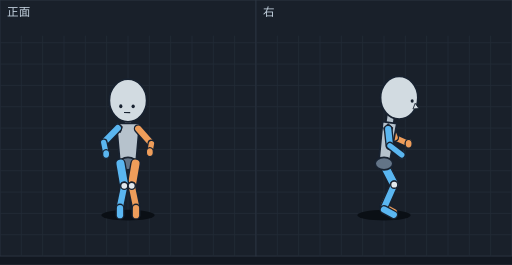
t = 0.00 s
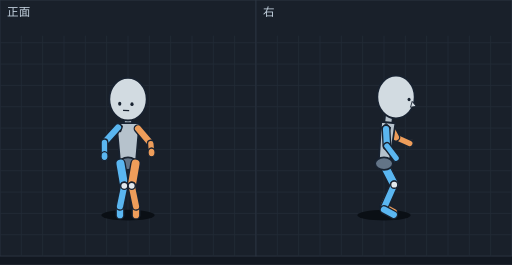
t = 0.10 s
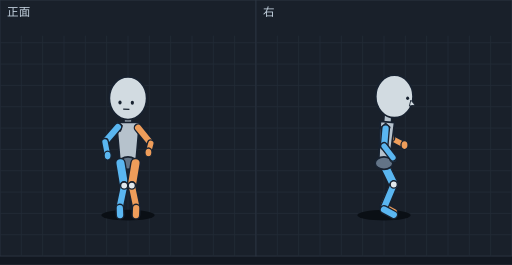
t = 0.22 s
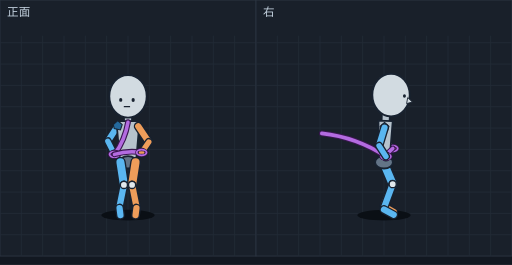
t = 0.32 s
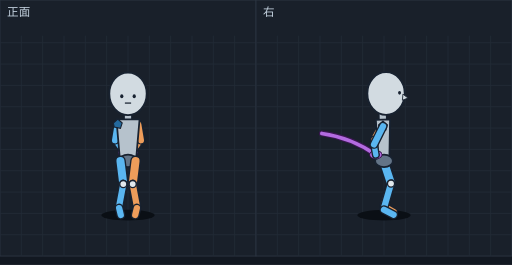
t = 0.44 s
t = 0.53 s: frame unchanged from t = 0.44 s, image omitted

The animated SVG that drew these frames (rendered in a browser with its animation timeline set to each time). Animation: 14 SMIL elements (animate=14); one cycle of 0.65 s, repeats indefinitely.

<svg xmlns="http://www.w3.org/2000/svg" viewBox="0 0 576 298" width="576" height="298" font-family="sans-serif"><rect width="576" height="298" fill="#121821"/><g transform="translate(0,0)"><rect width="288" height="288" fill="#19202a" stroke="#2c3542"/><line x1="24" y1="40" x2="24" y2="288" stroke="#222b37"/><line x1="48" y1="40" x2="48" y2="288" stroke="#222b37"/><line x1="72" y1="40" x2="72" y2="288" stroke="#222b37"/><line x1="96" y1="40" x2="96" y2="288" stroke="#222b37"/><line x1="120" y1="40" x2="120" y2="288" stroke="#222b37"/><line x1="144" y1="40" x2="144" y2="288" stroke="#222b37"/><line x1="168" y1="40" x2="168" y2="288" stroke="#222b37"/><line x1="192" y1="40" x2="192" y2="288" stroke="#222b37"/><line x1="216" y1="40" x2="216" y2="288" stroke="#222b37"/><line x1="240" y1="40" x2="240" y2="288" stroke="#222b37"/><line x1="264" y1="40" x2="264" y2="288" stroke="#222b37"/><line x1="0" y1="48" x2="288" y2="48" stroke="#222b37"/><line x1="0" y1="72" x2="288" y2="72" stroke="#222b37"/><line x1="0" y1="96" x2="288" y2="96" stroke="#222b37"/><line x1="0" y1="120" x2="288" y2="120" stroke="#222b37"/><line x1="0" y1="144" x2="288" y2="144" stroke="#222b37"/><line x1="0" y1="168" x2="288" y2="168" stroke="#222b37"/><line x1="0" y1="192" x2="288" y2="192" stroke="#222b37"/><line x1="0" y1="216" x2="288" y2="216" stroke="#222b37"/><line x1="0" y1="240" x2="288" y2="240" stroke="#222b37"/><line x1="0" y1="264" x2="288" y2="264" stroke="#222b37"/><text x="8" y="18" font-size="13" fill="#c4d2df">正面</text><g display="inline"><ellipse cx="144.0" cy="242" rx="30" ry="6" fill="#0a0f15"/><line x1="144.0" y1="130.4" x2="144.0" y2="148.8" stroke="#182230" stroke-width="10" stroke-linecap="round"/><line x1="144.0" y1="130.4" x2="144.0" y2="148.8" stroke="#b6c2cc" stroke-width="7" stroke-linecap="round"/><polygon points="157.0,138.8 131.0,138.8 135.0,184.0 153.0,184.0" fill="#b6c2cc" stroke="#182230" stroke-width="2" stroke-linejoin="round"/><ellipse cx="144.0" cy="184.0" rx="10" ry="7" fill="#637487" stroke="#182230" stroke-width="2"/><polygon points="132.5,138.1 137.5,142.6 135.5,148.6 128.5,147.1 127.5,142.6" fill="#246a9e" stroke="#182230" stroke-width="1.2"/><line x1="132.5" y1="144.1" x2="116.7" y2="160.2" stroke="#182230" stroke-width="10" stroke-linecap="round"/><line x1="132.5" y1="144.1" x2="116.7" y2="160.2" stroke="#5ab6f0" stroke-width="7" stroke-linecap="round"/><line x1="152.5" y1="184.0" x2="148.2" y2="209.0" stroke="#182230" stroke-width="12" stroke-linecap="round"/><line x1="152.5" y1="184.0" x2="148.2" y2="209.0" stroke="#ee9d5a" stroke-width="9" stroke-linecap="round"/><line x1="135.5" y1="184.0" x2="139.8" y2="209.0" stroke="#182230" stroke-width="12" stroke-linecap="round"/><line x1="135.5" y1="184.0" x2="139.8" y2="209.0" stroke="#5ab6f0" stroke-width="9" stroke-linecap="round"/><line x1="148.2" y1="209.0" x2="153.0" y2="232.0" stroke="#182230" stroke-width="10" stroke-linecap="round"/><line x1="148.2" y1="209.0" x2="153.0" y2="232.0" stroke="#ee9d5a" stroke-width="7" stroke-linecap="round"/><line x1="139.8" y1="209.0" x2="135.0" y2="232.0" stroke="#182230" stroke-width="10" stroke-linecap="round"/><line x1="139.8" y1="209.0" x2="135.0" y2="232.0" stroke="#5ab6f0" stroke-width="7" stroke-linecap="round"/><line x1="153.0" y1="234.0" x2="153.0" y2="242.0" stroke="#182230" stroke-width="10" stroke-linecap="round"/><line x1="153.0" y1="234.0" x2="153.0" y2="242.0" stroke="#ee9d5a" stroke-width="7" stroke-linecap="round"/><line x1="135.0" y1="234.0" x2="135.0" y2="242.0" stroke="#182230" stroke-width="10" stroke-linecap="round"/><line x1="135.0" y1="234.0" x2="135.0" y2="242.0" stroke="#5ab6f0" stroke-width="7" stroke-linecap="round"/><line x1="155.5" y1="144.7" x2="170.4" y2="161.5" stroke="#182230" stroke-width="10" stroke-linecap="round"/><line x1="155.5" y1="144.7" x2="170.4" y2="161.5" stroke="#ee9d5a" stroke-width="7" stroke-linecap="round"/><ellipse cx="139.8" cy="209.0" rx="4" ry="4" fill="#e1e8ec" stroke="#182230" stroke-width="1.5"/><ellipse cx="148.2" cy="209.0" rx="4" ry="4" fill="#e1e8ec" stroke="#182230" stroke-width="1.5"/><line x1="116.7" y1="160.2" x2="119.4" y2="173.2" stroke="#182230" stroke-width="9" stroke-linecap="round"/><line x1="116.7" y1="160.2" x2="119.4" y2="173.2" stroke="#5ab6f0" stroke-width="6" stroke-linecap="round"/><ellipse cx="144.0" cy="113.0" rx="21" ry="24" fill="#d2dbe1" stroke="#182230" stroke-width="2"/><ellipse cx="135.9" cy="119.4" rx="1.8" ry="2.2" fill="#182230"/><ellipse cx="149.8" cy="119.6" rx="1.8" ry="2.2" fill="#182230"/><line x1="139.5" y1="126.5" x2="146.5" y2="126.6" stroke="#182230" stroke-width="1.4"/><line x1="170.4" y1="161.5" x2="168.6" y2="171.1" stroke="#182230" stroke-width="9" stroke-linecap="round"/><line x1="170.4" y1="161.5" x2="168.6" y2="171.1" stroke="#ee9d5a" stroke-width="6" stroke-linecap="round"/><ellipse cx="119.4" cy="173.2" rx="4" ry="5" fill="#5ab6f0" stroke="#182230" stroke-width="1.5"/><ellipse cx="168.6" cy="171.1" rx="4" ry="5" fill="#ee9d5a" stroke="#182230" stroke-width="1.5"/><animate attributeName="display" values="inline;none;none;none;none;none;none" keyTimes="0.0000;0.1538;0.3077;0.4154;0.5231;0.6308;0.8154" calcMode="discrete" dur="650ms" repeatCount="indefinite"/></g><g display="none"><ellipse cx="144.0" cy="242" rx="30" ry="6" fill="#0a0f15"/><line x1="144.0" y1="129.8" x2="144.0" y2="148.4" stroke="#182230" stroke-width="10" stroke-linecap="round"/><line x1="144.0" y1="129.8" x2="144.0" y2="148.4" stroke="#b6c2cc" stroke-width="7" stroke-linecap="round"/><polygon points="156.8,138.4 131.2,138.4 135.2,184.0 152.8,184.0" fill="#b6c2cc" stroke="#182230" stroke-width="2" stroke-linejoin="round"/><ellipse cx="144.0" cy="184.0" rx="10" ry="7" fill="#637487" stroke="#182230" stroke-width="2"/><polygon points="132.7,137.4 137.7,141.9 135.7,147.9 128.7,146.4 127.7,141.9" fill="#246a9e" stroke="#182230" stroke-width="1.2"/><line x1="132.7" y1="143.4" x2="117.5" y2="160.1" stroke="#182230" stroke-width="10" stroke-linecap="round"/><line x1="132.7" y1="143.4" x2="117.5" y2="160.1" stroke="#5ab6f0" stroke-width="7" stroke-linecap="round"/><line x1="135.0" y1="234.0" x2="135.0" y2="242.0" stroke="#182230" stroke-width="10" stroke-linecap="round"/><line x1="135.0" y1="234.0" x2="135.0" y2="242.0" stroke="#5ab6f0" stroke-width="7" stroke-linecap="round"/><line x1="153.0" y1="234.0" x2="153.0" y2="242.0" stroke="#182230" stroke-width="10" stroke-linecap="round"/><line x1="153.0" y1="234.0" x2="153.0" y2="242.0" stroke="#ee9d5a" stroke-width="7" stroke-linecap="round"/><line x1="135.5" y1="184.0" x2="139.8" y2="209.0" stroke="#182230" stroke-width="12" stroke-linecap="round"/><line x1="135.5" y1="184.0" x2="139.8" y2="209.0" stroke="#5ab6f0" stroke-width="9" stroke-linecap="round"/><line x1="139.8" y1="209.0" x2="135.0" y2="232.0" stroke="#182230" stroke-width="10" stroke-linecap="round"/><line x1="139.8" y1="209.0" x2="135.0" y2="232.0" stroke="#5ab6f0" stroke-width="7" stroke-linecap="round"/><line x1="152.5" y1="184.0" x2="148.2" y2="209.0" stroke="#182230" stroke-width="12" stroke-linecap="round"/><line x1="152.5" y1="184.0" x2="148.2" y2="209.0" stroke="#ee9d5a" stroke-width="9" stroke-linecap="round"/><line x1="148.2" y1="209.0" x2="153.0" y2="232.0" stroke="#182230" stroke-width="10" stroke-linecap="round"/><line x1="148.2" y1="209.0" x2="153.0" y2="232.0" stroke="#ee9d5a" stroke-width="7" stroke-linecap="round"/><line x1="117.5" y1="160.1" x2="117.6" y2="175.6" stroke="#182230" stroke-width="9" stroke-linecap="round"/><line x1="117.5" y1="160.1" x2="117.6" y2="175.6" stroke="#5ab6f0" stroke-width="6" stroke-linecap="round"/><line x1="155.3" y1="144.6" x2="169.7" y2="161.5" stroke="#182230" stroke-width="10" stroke-linecap="round"/><line x1="155.3" y1="144.6" x2="169.7" y2="161.5" stroke="#ee9d5a" stroke-width="7" stroke-linecap="round"/><ellipse cx="139.8" cy="209.0" rx="4" ry="4" fill="#e1e8ec" stroke="#182230" stroke-width="1.5"/><ellipse cx="148.2" cy="209.0" rx="4" ry="4" fill="#e1e8ec" stroke="#182230" stroke-width="1.5"/><ellipse cx="117.6" cy="175.6" rx="4" ry="5" fill="#5ab6f0" stroke="#182230" stroke-width="1.5"/><ellipse cx="144.0" cy="111.5" rx="21" ry="24" fill="#d2dbe1" stroke="#182230" stroke-width="2"/><ellipse cx="134.7" cy="116.6" rx="1.8" ry="2.2" fill="#182230"/><ellipse cx="148.5" cy="117.1" rx="1.8" ry="2.2" fill="#182230"/><line x1="138.4" y1="124.0" x2="145.3" y2="124.3" stroke="#182230" stroke-width="1.4"/><line x1="169.7" y1="161.5" x2="170.5" y2="171.4" stroke="#182230" stroke-width="9" stroke-linecap="round"/><line x1="169.7" y1="161.5" x2="170.5" y2="171.4" stroke="#ee9d5a" stroke-width="6" stroke-linecap="round"/><ellipse cx="170.5" cy="171.4" rx="4" ry="5" fill="#ee9d5a" stroke="#182230" stroke-width="1.5"/><animate attributeName="display" values="none;inline;none;none;none;none;none" keyTimes="0.0000;0.1538;0.3077;0.4154;0.5231;0.6308;0.8154" calcMode="discrete" dur="650ms" repeatCount="indefinite"/></g><g display="none"><ellipse cx="144.0" cy="242" rx="30" ry="6" fill="#0a0f15"/><line x1="144.0" y1="129.1" x2="144.0" y2="147.7" stroke="#182230" stroke-width="10" stroke-linecap="round"/><line x1="144.0" y1="129.1" x2="144.0" y2="147.7" stroke="#b6c2cc" stroke-width="7" stroke-linecap="round"/><polygon points="156.9,137.7 131.1,137.7 135.1,183.5 152.9,183.5" fill="#b6c2cc" stroke="#182230" stroke-width="2" stroke-linejoin="round"/><ellipse cx="144.0" cy="183.5" rx="10" ry="7" fill="#637487" stroke="#182230" stroke-width="2"/><polygon points="132.6,136.9 137.6,141.4 135.6,147.4 128.6,145.9 127.6,141.4" fill="#246a9e" stroke="#182230" stroke-width="1.2"/><line x1="132.6" y1="142.9" x2="118.1" y2="159.5" stroke="#182230" stroke-width="10" stroke-linecap="round"/><line x1="132.6" y1="142.9" x2="118.1" y2="159.5" stroke="#5ab6f0" stroke-width="7" stroke-linecap="round"/><line x1="118.1" y1="159.5" x2="121.1" y2="175.0" stroke="#182230" stroke-width="9" stroke-linecap="round"/><line x1="118.1" y1="159.5" x2="121.1" y2="175.0" stroke="#5ab6f0" stroke-width="6" stroke-linecap="round"/><line x1="135.5" y1="183.5" x2="139.7" y2="208.7" stroke="#182230" stroke-width="12" stroke-linecap="round"/><line x1="135.5" y1="183.5" x2="139.7" y2="208.7" stroke="#5ab6f0" stroke-width="9" stroke-linecap="round"/><line x1="139.7" y1="208.7" x2="134.8" y2="232.0" stroke="#182230" stroke-width="10" stroke-linecap="round"/><line x1="139.7" y1="208.7" x2="134.8" y2="232.0" stroke="#5ab6f0" stroke-width="7" stroke-linecap="round"/><line x1="152.5" y1="183.5" x2="148.3" y2="208.7" stroke="#182230" stroke-width="12" stroke-linecap="round"/><line x1="152.5" y1="183.5" x2="148.3" y2="208.7" stroke="#ee9d5a" stroke-width="9" stroke-linecap="round"/><line x1="148.3" y1="208.7" x2="153.2" y2="232.0" stroke="#182230" stroke-width="10" stroke-linecap="round"/><line x1="148.3" y1="208.7" x2="153.2" y2="232.0" stroke="#ee9d5a" stroke-width="7" stroke-linecap="round"/><line x1="134.8" y1="234.0" x2="135.1" y2="242.0" stroke="#182230" stroke-width="10" stroke-linecap="round"/><line x1="134.8" y1="234.0" x2="135.1" y2="242.0" stroke="#5ab6f0" stroke-width="7" stroke-linecap="round"/><line x1="153.2" y1="234.0" x2="152.9" y2="242.0" stroke="#182230" stroke-width="10" stroke-linecap="round"/><line x1="153.2" y1="234.0" x2="152.9" y2="242.0" stroke="#ee9d5a" stroke-width="7" stroke-linecap="round"/><line x1="155.4" y1="143.7" x2="169.7" y2="161.2" stroke="#182230" stroke-width="10" stroke-linecap="round"/><line x1="155.4" y1="143.7" x2="169.7" y2="161.2" stroke="#ee9d5a" stroke-width="7" stroke-linecap="round"/><ellipse cx="121.1" cy="175.0" rx="4" ry="5" fill="#5ab6f0" stroke="#182230" stroke-width="1.5"/><ellipse cx="139.7" cy="208.7" rx="4" ry="4" fill="#e1e8ec" stroke="#182230" stroke-width="1.5"/><ellipse cx="148.3" cy="208.7" rx="4" ry="4" fill="#e1e8ec" stroke="#182230" stroke-width="1.5"/><ellipse cx="144.0" cy="110.5" rx="21" ry="24" fill="#d2dbe1" stroke="#182230" stroke-width="2"/><ellipse cx="135.0" cy="115.2" rx="1.8" ry="2.2" fill="#182230"/><ellipse cx="148.9" cy="115.6" rx="1.8" ry="2.2" fill="#182230"/><line x1="138.6" y1="122.7" x2="145.6" y2="122.9" stroke="#182230" stroke-width="1.4"/><line x1="169.7" y1="161.2" x2="167.0" y2="171.4" stroke="#182230" stroke-width="9" stroke-linecap="round"/><line x1="169.7" y1="161.2" x2="167.0" y2="171.4" stroke="#ee9d5a" stroke-width="6" stroke-linecap="round"/><ellipse cx="167.0" cy="171.4" rx="4" ry="5" fill="#ee9d5a" stroke="#182230" stroke-width="1.5"/><animate attributeName="display" values="none;none;inline;none;none;none;none" keyTimes="0.0000;0.1538;0.3077;0.4154;0.5231;0.6308;0.8154" calcMode="discrete" dur="650ms" repeatCount="indefinite"/></g><g display="none"><ellipse cx="144.0" cy="242" rx="30" ry="6" fill="#0a0f15"/><line x1="132.5" y1="141.6" x2="121.3" y2="158.8" stroke="#182230" stroke-width="10" stroke-linecap="round"/><line x1="132.5" y1="141.6" x2="121.3" y2="158.8" stroke="#5ab6f0" stroke-width="7" stroke-linecap="round"/><line x1="144.0" y1="127.4" x2="144.0" y2="146.3" stroke="#182230" stroke-width="10" stroke-linecap="round"/><line x1="144.0" y1="127.4" x2="144.0" y2="146.3" stroke="#b6c2cc" stroke-width="7" stroke-linecap="round"/><polygon points="157.0,136.3 131.0,136.3 135.0,182.5 153.0,182.5" fill="#b6c2cc" stroke="#182230" stroke-width="2" stroke-linejoin="round"/><ellipse cx="144.0" cy="182.5" rx="10" ry="7" fill="#637487" stroke="#182230" stroke-width="2"/><line x1="121.3" y1="158.8" x2="128.8" y2="173.6" stroke="#182230" stroke-width="9" stroke-linecap="round"/><line x1="121.3" y1="158.8" x2="128.8" y2="173.6" stroke="#5ab6f0" stroke-width="6" stroke-linecap="round"/><line x1="155.5" y1="142.0" x2="167.4" y2="159.7" stroke="#182230" stroke-width="10" stroke-linecap="round"/><line x1="155.5" y1="142.0" x2="167.4" y2="159.7" stroke="#ee9d5a" stroke-width="7" stroke-linecap="round"/><polygon points="132.5,135.6 137.5,140.1 135.5,146.1 128.5,144.6 127.5,140.1" fill="#246a9e" stroke="#182230" stroke-width="1.2"/><ellipse cx="128.8" cy="173.6" rx="4" ry="5" fill="#5ab6f0" stroke="#182230" stroke-width="1.5"/><path d="M144.0,137.4 Q140.7,157.3 128.8,173.6" fill="none" stroke="#3a1650" stroke-width="6.5" stroke-linecap="round"/><path d="M144.0,137.4 Q140.7,157.3 128.8,173.6" fill="none" stroke="#b36be0" stroke-width="4" stroke-linecap="round"/><ellipse cx="128.8" cy="173.6" rx="5.5" ry="3.2" fill="none" stroke="#3a1650" stroke-width="3.5"/><ellipse cx="128.8" cy="173.6" rx="5.5" ry="3.2" fill="none" stroke="#b36be0" stroke-width="2"/><ellipse cx="128.8" cy="173.6" rx="5.5" ry="3.2" fill="none" stroke="#3a1650" stroke-width="3.5"/><ellipse cx="128.8" cy="173.6" rx="5.5" ry="3.2" fill="none" stroke="#b36be0" stroke-width="2"/><line x1="167.4" y1="159.7" x2="159.3" y2="171.5" stroke="#182230" stroke-width="9" stroke-linecap="round"/><line x1="167.4" y1="159.7" x2="159.3" y2="171.5" stroke="#ee9d5a" stroke-width="6" stroke-linecap="round"/><line x1="135.5" y1="182.5" x2="139.4" y2="208.0" stroke="#182230" stroke-width="12" stroke-linecap="round"/><line x1="135.5" y1="182.5" x2="139.4" y2="208.0" stroke="#5ab6f0" stroke-width="9" stroke-linecap="round"/><line x1="139.4" y1="208.0" x2="134.5" y2="232.0" stroke="#182230" stroke-width="10" stroke-linecap="round"/><line x1="139.4" y1="208.0" x2="134.5" y2="232.0" stroke="#5ab6f0" stroke-width="7" stroke-linecap="round"/><line x1="152.5" y1="182.5" x2="148.6" y2="208.0" stroke="#182230" stroke-width="12" stroke-linecap="round"/><line x1="152.5" y1="182.5" x2="148.6" y2="208.0" stroke="#ee9d5a" stroke-width="9" stroke-linecap="round"/><line x1="148.6" y1="208.0" x2="153.5" y2="232.0" stroke="#182230" stroke-width="10" stroke-linecap="round"/><line x1="148.6" y1="208.0" x2="153.5" y2="232.0" stroke="#ee9d5a" stroke-width="7" stroke-linecap="round"/><line x1="134.5" y1="234.0" x2="135.5" y2="242.0" stroke="#182230" stroke-width="10" stroke-linecap="round"/><line x1="134.5" y1="234.0" x2="135.5" y2="242.0" stroke="#5ab6f0" stroke-width="7" stroke-linecap="round"/><line x1="153.5" y1="234.0" x2="152.5" y2="242.0" stroke="#182230" stroke-width="10" stroke-linecap="round"/><line x1="153.5" y1="234.0" x2="152.5" y2="242.0" stroke="#ee9d5a" stroke-width="7" stroke-linecap="round"/><path d="M128.8,173.6 Q143.8,168.9 159.3,171.5" fill="none" stroke="#3a1650" stroke-width="6.5" stroke-linecap="round"/><path d="M128.8,173.6 Q143.8,168.9 159.3,171.5" fill="none" stroke="#b36be0" stroke-width="4" stroke-linecap="round"/><ellipse cx="144.0" cy="108.3" rx="21" ry="24" fill="#d2dbe1" stroke="#182230" stroke-width="2"/><ellipse cx="135.8" cy="112.3" rx="1.8" ry="2.2" fill="#182230"/><ellipse cx="149.8" cy="112.5" rx="1.8" ry="2.2" fill="#182230"/><line x1="139.3" y1="119.8" x2="146.3" y2="119.9" stroke="#182230" stroke-width="1.4"/><ellipse cx="139.4" cy="208.0" rx="4" ry="4" fill="#e1e8ec" stroke="#182230" stroke-width="1.5"/><ellipse cx="148.6" cy="208.0" rx="4" ry="4" fill="#e1e8ec" stroke="#182230" stroke-width="1.5"/><ellipse cx="159.3" cy="171.5" rx="4" ry="5" fill="#ee9d5a" stroke="#182230" stroke-width="1.5"/><ellipse cx="159.3" cy="171.5" rx="5.5" ry="3.2" fill="none" stroke="#3a1650" stroke-width="3.5"/><ellipse cx="159.3" cy="171.5" rx="5.5" ry="3.2" fill="none" stroke="#b36be0" stroke-width="2"/><animate attributeName="display" values="none;none;none;inline;none;none;none" keyTimes="0.0000;0.1538;0.3077;0.4154;0.5231;0.6308;0.8154" calcMode="discrete" dur="650ms" repeatCount="indefinite"/></g><g display="none"><ellipse cx="144.0" cy="242" rx="30" ry="6" fill="#0a0f15"/><line x1="124.7" y1="156.7" x2="133.4" y2="171.8" stroke="#182230" stroke-width="9" stroke-linecap="round"/><line x1="124.7" y1="156.7" x2="133.4" y2="171.8" stroke="#5ab6f0" stroke-width="6" stroke-linecap="round"/><path d="M144.0,137.4 Q142.8,155.9 133.4,171.8" fill="none" stroke="#3a1650" stroke-width="6.5" stroke-linecap="round"/><path d="M144.0,137.4 Q142.8,155.9 133.4,171.8" fill="none" stroke="#b36be0" stroke-width="4" stroke-linecap="round"/><ellipse cx="133.4" cy="171.8" rx="4" ry="5" fill="#5ab6f0" stroke="#182230" stroke-width="1.5"/><line x1="165.2" y1="156.1" x2="156.7" y2="171.2" stroke="#182230" stroke-width="9" stroke-linecap="round"/><line x1="165.2" y1="156.1" x2="156.7" y2="171.2" stroke="#ee9d5a" stroke-width="6" stroke-linecap="round"/><ellipse cx="133.4" cy="171.8" rx="5.5" ry="3.2" fill="none" stroke="#3a1650" stroke-width="3.5"/><ellipse cx="133.4" cy="171.8" rx="5.5" ry="3.2" fill="none" stroke="#b36be0" stroke-width="2"/><ellipse cx="133.4" cy="171.8" rx="5.5" ry="3.2" fill="none" stroke="#3a1650" stroke-width="3.5"/><ellipse cx="133.4" cy="171.8" rx="5.5" ry="3.2" fill="none" stroke="#b36be0" stroke-width="2"/><path d="M133.4,171.8 Q145.0,168.7 156.7,171.2" fill="none" stroke="#3a1650" stroke-width="6.5" stroke-linecap="round"/><path d="M133.4,171.8 Q145.0,168.7 156.7,171.2" fill="none" stroke="#b36be0" stroke-width="4" stroke-linecap="round"/><line x1="132.5" y1="140.4" x2="124.7" y2="156.7" stroke="#182230" stroke-width="10" stroke-linecap="round"/><line x1="132.5" y1="140.4" x2="124.7" y2="156.7" stroke="#5ab6f0" stroke-width="7" stroke-linecap="round"/><ellipse cx="156.7" cy="171.2" rx="4" ry="5" fill="#ee9d5a" stroke="#182230" stroke-width="1.5"/><ellipse cx="156.7" cy="171.2" rx="5.5" ry="3.2" fill="none" stroke="#3a1650" stroke-width="3.5"/><ellipse cx="156.7" cy="171.2" rx="5.5" ry="3.2" fill="none" stroke="#b36be0" stroke-width="2"/><line x1="155.5" y1="140.5" x2="165.2" y2="156.1" stroke="#182230" stroke-width="10" stroke-linecap="round"/><line x1="155.5" y1="140.5" x2="165.2" y2="156.1" stroke="#ee9d5a" stroke-width="7" stroke-linecap="round"/><line x1="144.0" y1="125.9" x2="144.0" y2="144.9" stroke="#182230" stroke-width="10" stroke-linecap="round"/><line x1="144.0" y1="125.9" x2="144.0" y2="144.9" stroke="#b6c2cc" stroke-width="7" stroke-linecap="round"/><polygon points="157.0,134.9 131.0,134.9 135.0,181.5 153.0,181.5" fill="#b6c2cc" stroke="#182230" stroke-width="2" stroke-linejoin="round"/><ellipse cx="144.0" cy="181.5" rx="10" ry="7" fill="#637487" stroke="#182230" stroke-width="2"/><polygon points="132.5,134.4 137.5,138.9 135.5,144.9 128.5,143.4 127.5,138.9" fill="#246a9e" stroke="#182230" stroke-width="1.2"/><line x1="135.5" y1="181.5" x2="139.0" y2="207.3" stroke="#182230" stroke-width="12" stroke-linecap="round"/><line x1="135.5" y1="181.5" x2="139.0" y2="207.3" stroke="#5ab6f0" stroke-width="9" stroke-linecap="round"/><line x1="139.0" y1="207.3" x2="134.2" y2="232.0" stroke="#182230" stroke-width="10" stroke-linecap="round"/><line x1="139.0" y1="207.3" x2="134.2" y2="232.0" stroke="#5ab6f0" stroke-width="7" stroke-linecap="round"/><line x1="152.5" y1="181.5" x2="149.0" y2="207.3" stroke="#182230" stroke-width="12" stroke-linecap="round"/><line x1="152.5" y1="181.5" x2="149.0" y2="207.3" stroke="#ee9d5a" stroke-width="9" stroke-linecap="round"/><line x1="149.0" y1="207.3" x2="153.8" y2="232.0" stroke="#182230" stroke-width="10" stroke-linecap="round"/><line x1="149.0" y1="207.3" x2="153.8" y2="232.0" stroke="#ee9d5a" stroke-width="7" stroke-linecap="round"/><line x1="134.2" y1="234.0" x2="135.8" y2="242.0" stroke="#182230" stroke-width="10" stroke-linecap="round"/><line x1="134.2" y1="234.0" x2="135.8" y2="242.0" stroke="#5ab6f0" stroke-width="7" stroke-linecap="round"/><line x1="153.8" y1="234.0" x2="152.2" y2="242.0" stroke="#182230" stroke-width="10" stroke-linecap="round"/><line x1="153.8" y1="234.0" x2="152.2" y2="242.0" stroke="#ee9d5a" stroke-width="7" stroke-linecap="round"/><ellipse cx="144.0" cy="106.3" rx="21" ry="24" fill="#d2dbe1" stroke="#182230" stroke-width="2"/><ellipse cx="136.6" cy="109.5" rx="1.8" ry="2.2" fill="#182230"/><ellipse cx="150.6" cy="109.5" rx="1.8" ry="2.2" fill="#182230"/><line x1="140.1" y1="117.1" x2="147.1" y2="117.1" stroke="#182230" stroke-width="1.4"/><ellipse cx="139.0" cy="207.3" rx="4" ry="4" fill="#e1e8ec" stroke="#182230" stroke-width="1.5"/><ellipse cx="149.0" cy="207.3" rx="4" ry="4" fill="#e1e8ec" stroke="#182230" stroke-width="1.5"/><animate attributeName="display" values="none;none;none;none;inline;none;none" keyTimes="0.0000;0.1538;0.3077;0.4154;0.5231;0.6308;0.8154" calcMode="discrete" dur="650ms" repeatCount="indefinite"/></g><g display="none"><ellipse cx="144.0" cy="242" rx="30" ry="6" fill="#0a0f15"/><line x1="129.5" y1="157.7" x2="140.0" y2="171.6" stroke="#182230" stroke-width="9" stroke-linecap="round"/><line x1="129.5" y1="157.7" x2="140.0" y2="171.6" stroke="#5ab6f0" stroke-width="6" stroke-linecap="round"/><line x1="158.5" y1="157.7" x2="148.0" y2="171.6" stroke="#182230" stroke-width="9" stroke-linecap="round"/><line x1="158.5" y1="157.7" x2="148.0" y2="171.6" stroke="#ee9d5a" stroke-width="6" stroke-linecap="round"/><path d="M144.0,137.4 Q146.1,155.0 140.0,171.6" fill="none" stroke="#3a1650" stroke-width="6.5" stroke-linecap="round"/><path d="M144.0,137.4 Q146.1,155.0 140.0,171.6" fill="none" stroke="#b36be0" stroke-width="4" stroke-linecap="round"/><ellipse cx="140.0" cy="171.6" rx="4" ry="5" fill="#5ab6f0" stroke="#182230" stroke-width="1.5"/><ellipse cx="148.0" cy="171.6" rx="4" ry="5" fill="#ee9d5a" stroke="#182230" stroke-width="1.5"/><path d="M140.0,171.6 Q144.0,170.6 148.0,171.6" fill="none" stroke="#3a1650" stroke-width="6.5" stroke-linecap="round"/><path d="M140.0,171.6 Q144.0,170.6 148.0,171.6" fill="none" stroke="#b36be0" stroke-width="4" stroke-linecap="round"/><ellipse cx="140.0" cy="171.6" rx="5.5" ry="3.2" fill="none" stroke="#3a1650" stroke-width="3.5"/><ellipse cx="140.0" cy="171.6" rx="5.5" ry="3.2" fill="none" stroke="#b36be0" stroke-width="2"/><ellipse cx="148.0" cy="171.6" rx="5.5" ry="3.2" fill="none" stroke="#3a1650" stroke-width="3.5"/><ellipse cx="148.0" cy="171.6" rx="5.5" ry="3.2" fill="none" stroke="#b36be0" stroke-width="2"/><ellipse cx="140.0" cy="171.6" rx="5.5" ry="3.2" fill="none" stroke="#3a1650" stroke-width="3.5"/><ellipse cx="140.0" cy="171.6" rx="5.5" ry="3.2" fill="none" stroke="#b36be0" stroke-width="2"/><line x1="132.5" y1="139.8" x2="129.5" y2="157.7" stroke="#182230" stroke-width="10" stroke-linecap="round"/><line x1="132.5" y1="139.8" x2="129.5" y2="157.7" stroke="#5ab6f0" stroke-width="7" stroke-linecap="round"/><line x1="155.5" y1="139.8" x2="158.5" y2="157.7" stroke="#182230" stroke-width="10" stroke-linecap="round"/><line x1="155.5" y1="139.8" x2="158.5" y2="157.7" stroke="#ee9d5a" stroke-width="7" stroke-linecap="round"/><line x1="144.0" y1="125.3" x2="144.0" y2="144.3" stroke="#182230" stroke-width="10" stroke-linecap="round"/><line x1="144.0" y1="125.3" x2="144.0" y2="144.3" stroke="#b6c2cc" stroke-width="7" stroke-linecap="round"/><polygon points="157.0,134.3 131.0,134.3 135.0,181.0 153.0,181.0" fill="#b6c2cc" stroke="#182230" stroke-width="2" stroke-linejoin="round"/><ellipse cx="144.0" cy="181.0" rx="10" ry="7" fill="#637487" stroke="#182230" stroke-width="2"/><polygon points="132.5,133.8 137.5,138.3 135.5,144.3 128.5,142.8 127.5,138.3" fill="#246a9e" stroke="#182230" stroke-width="1.2"/><ellipse cx="144.0" cy="105.5" rx="21" ry="24" fill="#d2dbe1" stroke="#182230" stroke-width="2"/><ellipse cx="137.0" cy="108.3" rx="1.8" ry="2.2" fill="#182230"/><ellipse cx="151.0" cy="108.3" rx="1.8" ry="2.2" fill="#182230"/><line x1="140.5" y1="115.9" x2="147.5" y2="115.9" stroke="#182230" stroke-width="1.4"/><line x1="135.5" y1="181.0" x2="138.7" y2="207.0" stroke="#182230" stroke-width="12" stroke-linecap="round"/><line x1="135.5" y1="181.0" x2="138.7" y2="207.0" stroke="#5ab6f0" stroke-width="9" stroke-linecap="round"/><line x1="138.7" y1="207.0" x2="134.0" y2="232.0" stroke="#182230" stroke-width="10" stroke-linecap="round"/><line x1="138.7" y1="207.0" x2="134.0" y2="232.0" stroke="#5ab6f0" stroke-width="7" stroke-linecap="round"/><line x1="152.5" y1="181.0" x2="149.3" y2="207.0" stroke="#182230" stroke-width="12" stroke-linecap="round"/><line x1="152.5" y1="181.0" x2="149.3" y2="207.0" stroke="#ee9d5a" stroke-width="9" stroke-linecap="round"/><line x1="149.3" y1="207.0" x2="154.0" y2="232.0" stroke="#182230" stroke-width="10" stroke-linecap="round"/><line x1="149.3" y1="207.0" x2="154.0" y2="232.0" stroke="#ee9d5a" stroke-width="7" stroke-linecap="round"/><line x1="134.0" y1="234.0" x2="135.9" y2="241.9" stroke="#182230" stroke-width="10" stroke-linecap="round"/><line x1="134.0" y1="234.0" x2="135.9" y2="241.9" stroke="#5ab6f0" stroke-width="7" stroke-linecap="round"/><line x1="154.0" y1="234.0" x2="152.1" y2="241.9" stroke="#182230" stroke-width="10" stroke-linecap="round"/><line x1="154.0" y1="234.0" x2="152.1" y2="241.9" stroke="#ee9d5a" stroke-width="7" stroke-linecap="round"/><ellipse cx="138.7" cy="207.0" rx="4" ry="4" fill="#e1e8ec" stroke="#182230" stroke-width="1.5"/><ellipse cx="149.3" cy="207.0" rx="4" ry="4" fill="#e1e8ec" stroke="#182230" stroke-width="1.5"/><animate attributeName="display" values="none;none;none;none;none;inline;none" keyTimes="0.0000;0.1538;0.3077;0.4154;0.5231;0.6308;0.8154" calcMode="discrete" dur="650ms" repeatCount="indefinite"/></g><g display="none"><ellipse cx="145.8" cy="242" rx="30" ry="6" fill="#0a0f15"/><line x1="131.4" y1="157.2" x2="142.0" y2="170.9" stroke="#182230" stroke-width="9" stroke-linecap="round"/><line x1="131.4" y1="157.2" x2="142.0" y2="170.9" stroke="#5ab6f0" stroke-width="6" stroke-linecap="round"/><line x1="158.6" y1="157.3" x2="150.0" y2="172.4" stroke="#182230" stroke-width="9" stroke-linecap="round"/><line x1="158.6" y1="157.3" x2="150.0" y2="172.4" stroke="#ee9d5a" stroke-width="6" stroke-linecap="round"/><path d="M144.0,137.4 Q147.0,154.4 142.0,170.9" fill="none" stroke="#3a1650" stroke-width="6.5" stroke-linecap="round"/><path d="M144.0,137.4 Q147.0,154.4 142.0,170.9" fill="none" stroke="#b36be0" stroke-width="4" stroke-linecap="round"/><ellipse cx="142.0" cy="170.9" rx="4" ry="5" fill="#5ab6f0" stroke="#182230" stroke-width="1.5"/><ellipse cx="150.0" cy="172.4" rx="4" ry="5" fill="#ee9d5a" stroke="#182230" stroke-width="1.5"/><ellipse cx="142.0" cy="170.9" rx="5.5" ry="3.2" fill="none" stroke="#3a1650" stroke-width="3.5"/><ellipse cx="142.0" cy="170.9" rx="5.5" ry="3.2" fill="none" stroke="#b36be0" stroke-width="2"/><ellipse cx="142.0" cy="170.9" rx="5.5" ry="3.2" fill="none" stroke="#3a1650" stroke-width="3.5"/><ellipse cx="142.0" cy="170.9" rx="5.5" ry="3.2" fill="none" stroke="#b36be0" stroke-width="2"/><path d="M142.0,170.9 Q146.2,170.7 150.0,172.4" fill="none" stroke="#3a1650" stroke-width="6.5" stroke-linecap="round"/><path d="M142.0,170.9 Q146.2,170.7 150.0,172.4" fill="none" stroke="#b36be0" stroke-width="4" stroke-linecap="round"/><ellipse cx="150.0" cy="172.4" rx="5.5" ry="3.2" fill="none" stroke="#3a1650" stroke-width="3.5"/><ellipse cx="150.0" cy="172.4" rx="5.5" ry="3.2" fill="none" stroke="#b36be0" stroke-width="2"/><line x1="132.7" y1="138.7" x2="131.4" y2="157.2" stroke="#182230" stroke-width="10" stroke-linecap="round"/><line x1="132.7" y1="138.7" x2="131.4" y2="157.2" stroke="#5ab6f0" stroke-width="7" stroke-linecap="round"/><line x1="155.7" y1="138.7" x2="158.6" y2="157.3" stroke="#182230" stroke-width="10" stroke-linecap="round"/><line x1="155.7" y1="138.7" x2="158.6" y2="157.3" stroke="#ee9d5a" stroke-width="7" stroke-linecap="round"/><line x1="144.5" y1="125.2" x2="144.2" y2="144.3" stroke="#182230" stroke-width="10" stroke-linecap="round"/><line x1="144.5" y1="125.2" x2="144.2" y2="144.3" stroke="#b6c2cc" stroke-width="7" stroke-linecap="round"/><polygon points="156.7,133.7 130.8,134.9 136.8,181.4 154.8,180.6" fill="#b6c2cc" stroke="#182230" stroke-width="2" stroke-linejoin="round"/><ellipse cx="145.8" cy="181.0" rx="10" ry="7" fill="#637487" stroke="#182230" stroke-width="2"/><polygon points="132.7,132.7 137.7,137.2 135.7,143.2 128.7,141.7 127.7,137.2" fill="#246a9e" stroke="#182230" stroke-width="1.2"/><ellipse cx="143.0" cy="105.6" rx="21" ry="24" fill="#d2dbe1" stroke="#182230" stroke-width="2"/><ellipse cx="137.3" cy="109.2" rx="1.8" ry="2.2" fill="#182230"/><ellipse cx="151.2" cy="107.9" rx="1.8" ry="2.2" fill="#182230"/><line x1="141.4" y1="116.4" x2="148.3" y2="115.8" stroke="#182230" stroke-width="1.4"/><line x1="150.5" y1="207.1" x2="154.0" y2="232.0" stroke="#182230" stroke-width="10" stroke-linecap="round"/><line x1="150.5" y1="207.1" x2="154.0" y2="232.0" stroke="#ee9d5a" stroke-width="7" stroke-linecap="round"/><line x1="137.3" y1="180.9" x2="141.3" y2="206.3" stroke="#182230" stroke-width="12" stroke-linecap="round"/><line x1="137.3" y1="180.9" x2="141.3" y2="206.3" stroke="#5ab6f0" stroke-width="9" stroke-linecap="round"/><line x1="134.0" y1="231.9" x2="135.6" y2="241.6" stroke="#182230" stroke-width="10" stroke-linecap="round"/><line x1="134.0" y1="231.9" x2="135.6" y2="241.6" stroke="#5ab6f0" stroke-width="7" stroke-linecap="round"/><line x1="154.2" y1="181.1" x2="150.5" y2="207.1" stroke="#182230" stroke-width="12" stroke-linecap="round"/><line x1="154.2" y1="181.1" x2="150.5" y2="207.1" stroke="#ee9d5a" stroke-width="9" stroke-linecap="round"/><line x1="141.3" y1="206.3" x2="134.0" y2="229.9" stroke="#182230" stroke-width="10" stroke-linecap="round"/><line x1="141.3" y1="206.3" x2="134.0" y2="229.9" stroke="#5ab6f0" stroke-width="7" stroke-linecap="round"/><line x1="154.0" y1="234.0" x2="152.1" y2="241.9" stroke="#182230" stroke-width="10" stroke-linecap="round"/><line x1="154.0" y1="234.0" x2="152.1" y2="241.9" stroke="#ee9d5a" stroke-width="7" stroke-linecap="round"/><ellipse cx="150.5" cy="207.1" rx="4" ry="4" fill="#e1e8ec" stroke="#182230" stroke-width="1.5"/><ellipse cx="141.3" cy="206.3" rx="4" ry="4" fill="#e1e8ec" stroke="#182230" stroke-width="1.5"/><animate attributeName="display" values="none;none;none;none;none;none;inline" keyTimes="0.0000;0.1538;0.3077;0.4154;0.5231;0.6308;0.8154" calcMode="discrete" dur="650ms" repeatCount="indefinite"/></g></g><g transform="translate(288,0)"><rect width="288" height="288" fill="#19202a" stroke="#2c3542"/><line x1="24" y1="40" x2="24" y2="288" stroke="#222b37"/><line x1="48" y1="40" x2="48" y2="288" stroke="#222b37"/><line x1="72" y1="40" x2="72" y2="288" stroke="#222b37"/><line x1="96" y1="40" x2="96" y2="288" stroke="#222b37"/><line x1="120" y1="40" x2="120" y2="288" stroke="#222b37"/><line x1="144" y1="40" x2="144" y2="288" stroke="#222b37"/><line x1="168" y1="40" x2="168" y2="288" stroke="#222b37"/><line x1="192" y1="40" x2="192" y2="288" stroke="#222b37"/><line x1="216" y1="40" x2="216" y2="288" stroke="#222b37"/><line x1="240" y1="40" x2="240" y2="288" stroke="#222b37"/><line x1="264" y1="40" x2="264" y2="288" stroke="#222b37"/><line x1="0" y1="48" x2="288" y2="48" stroke="#222b37"/><line x1="0" y1="72" x2="288" y2="72" stroke="#222b37"/><line x1="0" y1="96" x2="288" y2="96" stroke="#222b37"/><line x1="0" y1="120" x2="288" y2="120" stroke="#222b37"/><line x1="0" y1="144" x2="288" y2="144" stroke="#222b37"/><line x1="0" y1="168" x2="288" y2="168" stroke="#222b37"/><line x1="0" y1="192" x2="288" y2="192" stroke="#222b37"/><line x1="0" y1="216" x2="288" y2="216" stroke="#222b37"/><line x1="0" y1="240" x2="288" y2="240" stroke="#222b37"/><line x1="0" y1="264" x2="288" y2="264" stroke="#222b37"/><text x="8" y="18" font-size="13" fill="#c4d2df">右</text><g display="inline"><ellipse cx="144.0" cy="242" rx="30" ry="6" fill="#0a0f15"/><line x1="156.0" y1="154.6" x2="171.7" y2="161.7" stroke="#182230" stroke-width="9" stroke-linecap="round"/><line x1="156.0" y1="154.6" x2="171.7" y2="161.7" stroke="#ee9d5a" stroke-width="6" stroke-linecap="round"/><ellipse cx="171.7" cy="161.7" rx="4" ry="5" fill="#ee9d5a" stroke="#182230" stroke-width="1.5"/><line x1="150.7" y1="141.5" x2="156.0" y2="154.6" stroke="#182230" stroke-width="10" stroke-linecap="round"/><line x1="150.7" y1="141.5" x2="156.0" y2="154.6" stroke="#ee9d5a" stroke-width="7" stroke-linecap="round"/><line x1="144.0" y1="232.4" x2="155.0" y2="238.4" stroke="#182230" stroke-width="10" stroke-linecap="round"/><line x1="144.0" y1="232.4" x2="155.0" y2="238.4" stroke="#ee9d5a" stroke-width="7" stroke-linecap="round"/><line x1="155.5" y1="206.2" x2="144.0" y2="230.4" stroke="#182230" stroke-width="10" stroke-linecap="round"/><line x1="155.5" y1="206.2" x2="144.0" y2="230.4" stroke="#ee9d5a" stroke-width="7" stroke-linecap="round"/><line x1="144.0" y1="182.5" x2="155.5" y2="206.2" stroke="#182230" stroke-width="12" stroke-linecap="round"/><line x1="144.0" y1="182.5" x2="155.5" y2="206.2" stroke="#ee9d5a" stroke-width="9" stroke-linecap="round"/><ellipse cx="155.5" cy="206.2" rx="4" ry="4" fill="#e1e8ec" stroke="#182230" stroke-width="1.5"/><line x1="144.0" y1="185.5" x2="155.5" y2="207.7" stroke="#182230" stroke-width="12" stroke-linecap="round"/><line x1="144.0" y1="185.5" x2="155.5" y2="207.7" stroke="#5ab6f0" stroke-width="9" stroke-linecap="round"/><line x1="155.5" y1="207.7" x2="144.0" y2="233.6" stroke="#182230" stroke-width="10" stroke-linecap="round"/><line x1="155.5" y1="207.7" x2="144.0" y2="233.6" stroke="#5ab6f0" stroke-width="7" stroke-linecap="round"/><ellipse cx="155.5" cy="207.7" rx="4" ry="4" fill="#e1e8ec" stroke="#182230" stroke-width="1.5"/><line x1="151.7" y1="129.0" x2="149.1" y2="147.9" stroke="#182230" stroke-width="10" stroke-linecap="round"/><line x1="151.7" y1="129.0" x2="149.1" y2="147.9" stroke="#b6c2cc" stroke-width="7" stroke-linecap="round"/><polygon points="158.4,139.1 142.5,136.8 138.1,183.2 149.9,184.8" fill="#b6c2cc" stroke="#182230" stroke-width="2" stroke-linejoin="round"/><ellipse cx="144.0" cy="184.0" rx="10" ry="7" fill="#637487" stroke="#182230" stroke-width="2"/><ellipse cx="161.1" cy="109.9" rx="21" ry="24" fill="#d2dbe1" stroke="#182230" stroke-width="2"/><ellipse cx="175.7" cy="113.6" rx="1.7" ry="2" fill="#182230"/><polygon points="179.1,116.1 183.3,122.0 176.6,122.6" fill="#d2dbe1" stroke="#182230" stroke-width="1"/><line x1="144.0" y1="235.6" x2="155.0" y2="241.6" stroke="#182230" stroke-width="10" stroke-linecap="round"/><line x1="144.0" y1="235.6" x2="155.0" y2="241.6" stroke="#5ab6f0" stroke-width="7" stroke-linecap="round"/><polygon points="148.7,139.3 153.7,143.8 151.7,149.8 144.7,148.3 143.7,143.8" fill="#246a9e" stroke="#182230" stroke-width="1.2"/><line x1="148.7" y1="145.3" x2="150.7" y2="163.9" stroke="#182230" stroke-width="10" stroke-linecap="round"/><line x1="148.7" y1="145.3" x2="150.7" y2="163.9" stroke="#5ab6f0" stroke-width="7" stroke-linecap="round"/><ellipse cx="164.0" cy="174.1" rx="4" ry="5" fill="#5ab6f0" stroke="#182230" stroke-width="1.5"/><line x1="150.7" y1="163.9" x2="164.0" y2="174.1" stroke="#182230" stroke-width="9" stroke-linecap="round"/><line x1="150.7" y1="163.9" x2="164.0" y2="174.1" stroke="#5ab6f0" stroke-width="6" stroke-linecap="round"/><animate attributeName="display" values="inline;none;none;none;none;none;none" keyTimes="0.0000;0.1538;0.3077;0.4154;0.5231;0.6308;0.8154" calcMode="discrete" dur="650ms" repeatCount="indefinite"/></g><g display="none"><ellipse cx="144.0" cy="242" rx="30" ry="6" fill="#0a0f15"/><ellipse cx="173.0" cy="161.4" rx="4" ry="5" fill="#ee9d5a" stroke="#182230" stroke-width="1.5"/><line x1="157.4" y1="154.4" x2="173.0" y2="161.4" stroke="#182230" stroke-width="9" stroke-linecap="round"/><line x1="157.4" y1="154.4" x2="173.0" y2="161.4" stroke="#ee9d5a" stroke-width="6" stroke-linecap="round"/><line x1="150.3" y1="141.4" x2="157.4" y2="154.4" stroke="#182230" stroke-width="10" stroke-linecap="round"/><line x1="150.3" y1="141.4" x2="157.4" y2="154.4" stroke="#ee9d5a" stroke-width="7" stroke-linecap="round"/><line x1="144.0" y1="232.4" x2="155.0" y2="238.4" stroke="#182230" stroke-width="10" stroke-linecap="round"/><line x1="144.0" y1="232.4" x2="155.0" y2="238.4" stroke="#ee9d5a" stroke-width="7" stroke-linecap="round"/><line x1="155.5" y1="206.2" x2="144.0" y2="230.4" stroke="#182230" stroke-width="10" stroke-linecap="round"/><line x1="155.5" y1="206.2" x2="144.0" y2="230.4" stroke="#ee9d5a" stroke-width="7" stroke-linecap="round"/><line x1="144.0" y1="182.5" x2="155.5" y2="206.2" stroke="#182230" stroke-width="12" stroke-linecap="round"/><line x1="144.0" y1="182.5" x2="155.5" y2="206.2" stroke="#ee9d5a" stroke-width="9" stroke-linecap="round"/><ellipse cx="155.5" cy="206.2" rx="4" ry="4" fill="#e1e8ec" stroke="#182230" stroke-width="1.5"/><line x1="144.0" y1="185.5" x2="155.5" y2="207.7" stroke="#182230" stroke-width="12" stroke-linecap="round"/><line x1="144.0" y1="185.5" x2="155.5" y2="207.7" stroke="#5ab6f0" stroke-width="9" stroke-linecap="round"/><line x1="155.5" y1="207.7" x2="144.0" y2="233.6" stroke="#182230" stroke-width="10" stroke-linecap="round"/><line x1="155.5" y1="207.7" x2="144.0" y2="233.6" stroke="#5ab6f0" stroke-width="7" stroke-linecap="round"/><ellipse cx="155.5" cy="207.7" rx="4" ry="4" fill="#e1e8ec" stroke="#182230" stroke-width="1.5"/><line x1="149.8" y1="128.8" x2="147.8" y2="147.7" stroke="#182230" stroke-width="10" stroke-linecap="round"/><line x1="149.8" y1="128.8" x2="147.8" y2="147.7" stroke="#b6c2cc" stroke-width="7" stroke-linecap="round"/><polygon points="156.8,138.6 140.9,136.9 138.0,183.4 150.0,184.6" fill="#b6c2cc" stroke="#182230" stroke-width="2" stroke-linejoin="round"/><ellipse cx="144.0" cy="184.0" rx="10" ry="7" fill="#637487" stroke="#182230" stroke-width="2"/><ellipse cx="157.5" cy="109.1" rx="21" ry="24" fill="#d2dbe1" stroke="#182230" stroke-width="2"/><ellipse cx="172.2" cy="111.8" rx="1.7" ry="2" fill="#182230"/><polygon points="175.7,114.0 180.3,119.6 173.8,120.6" fill="#d2dbe1" stroke="#182230" stroke-width="1"/><line x1="144.0" y1="235.6" x2="155.0" y2="241.6" stroke="#182230" stroke-width="10" stroke-linecap="round"/><line x1="144.0" y1="235.6" x2="155.0" y2="241.6" stroke="#5ab6f0" stroke-width="7" stroke-linecap="round"/><polygon points="146.3,139.1 151.3,143.6 149.3,149.6 142.3,148.1 141.3,143.6" fill="#246a9e" stroke="#182230" stroke-width="1.2"/><line x1="146.3" y1="145.1" x2="147.3" y2="164.2" stroke="#182230" stroke-width="10" stroke-linecap="round"/><line x1="146.3" y1="145.1" x2="147.3" y2="164.2" stroke="#5ab6f0" stroke-width="7" stroke-linecap="round"/><ellipse cx="157.6" cy="177.9" rx="4" ry="5" fill="#5ab6f0" stroke="#182230" stroke-width="1.5"/><line x1="147.3" y1="164.2" x2="157.6" y2="177.9" stroke="#182230" stroke-width="9" stroke-linecap="round"/><line x1="147.3" y1="164.2" x2="157.6" y2="177.9" stroke="#5ab6f0" stroke-width="6" stroke-linecap="round"/><animate attributeName="display" values="none;inline;none;none;none;none;none" keyTimes="0.0000;0.1538;0.3077;0.4154;0.5231;0.6308;0.8154" calcMode="discrete" dur="650ms" repeatCount="indefinite"/></g><g display="none"><ellipse cx="144.0" cy="242" rx="30" ry="6" fill="#0a0f15"/><line x1="151.8" y1="155.2" x2="167.1" y2="163.2" stroke="#182230" stroke-width="9" stroke-linecap="round"/><line x1="151.8" y1="155.2" x2="167.1" y2="163.2" stroke="#ee9d5a" stroke-width="6" stroke-linecap="round"/><ellipse cx="167.1" cy="163.2" rx="4" ry="5" fill="#ee9d5a" stroke="#182230" stroke-width="1.5"/><line x1="149.1" y1="140.8" x2="151.8" y2="155.2" stroke="#182230" stroke-width="10" stroke-linecap="round"/><line x1="149.1" y1="140.8" x2="151.8" y2="155.2" stroke="#ee9d5a" stroke-width="7" stroke-linecap="round"/><line x1="144.0" y1="232.4" x2="155.0" y2="238.4" stroke="#182230" stroke-width="10" stroke-linecap="round"/><line x1="144.0" y1="232.4" x2="155.0" y2="238.4" stroke="#ee9d5a" stroke-width="7" stroke-linecap="round"/><line x1="155.0" y1="205.9" x2="144.0" y2="230.4" stroke="#182230" stroke-width="10" stroke-linecap="round"/><line x1="155.0" y1="205.9" x2="144.0" y2="230.4" stroke="#ee9d5a" stroke-width="7" stroke-linecap="round"/><line x1="144.0" y1="182.0" x2="155.0" y2="205.9" stroke="#182230" stroke-width="12" stroke-linecap="round"/><line x1="144.0" y1="182.0" x2="155.0" y2="205.9" stroke="#ee9d5a" stroke-width="9" stroke-linecap="round"/><ellipse cx="155.0" cy="205.9" rx="4" ry="4" fill="#e1e8ec" stroke="#182230" stroke-width="1.5"/><line x1="144.0" y1="185.1" x2="155.0" y2="207.5" stroke="#182230" stroke-width="12" stroke-linecap="round"/><line x1="144.0" y1="185.1" x2="155.0" y2="207.5" stroke="#5ab6f0" stroke-width="9" stroke-linecap="round"/><line x1="155.0" y1="207.5" x2="144.0" y2="233.6" stroke="#182230" stroke-width="10" stroke-linecap="round"/><line x1="155.0" y1="207.5" x2="144.0" y2="233.6" stroke="#5ab6f0" stroke-width="7" stroke-linecap="round"/><ellipse cx="155.0" cy="207.5" rx="4" ry="4" fill="#e1e8ec" stroke="#182230" stroke-width="1.5"/><line x1="148.7" y1="128.2" x2="147.1" y2="147.2" stroke="#182230" stroke-width="10" stroke-linecap="round"/><line x1="148.7" y1="128.2" x2="147.1" y2="147.2" stroke="#b6c2cc" stroke-width="7" stroke-linecap="round"/><polygon points="155.9,137.9 139.9,136.5 138.0,183.0 150.0,184.0" fill="#b6c2cc" stroke="#182230" stroke-width="2" stroke-linejoin="round"/><ellipse cx="144.0" cy="183.5" rx="10" ry="7" fill="#637487" stroke="#182230" stroke-width="2"/><ellipse cx="155.7" cy="108.4" rx="21" ry="24" fill="#d2dbe1" stroke="#182230" stroke-width="2"/><ellipse cx="170.6" cy="110.5" rx="1.7" ry="2" fill="#182230"/><polygon points="174.2,112.6 179.0,118.1 172.5,119.3" fill="#d2dbe1" stroke="#182230" stroke-width="1"/><line x1="144.0" y1="235.6" x2="155.0" y2="241.6" stroke="#182230" stroke-width="10" stroke-linecap="round"/><line x1="144.0" y1="235.6" x2="155.0" y2="241.6" stroke="#5ab6f0" stroke-width="7" stroke-linecap="round"/><polygon points="145.8,138.6 150.8,143.1 148.8,149.1 141.8,147.6 140.8,143.1" fill="#246a9e" stroke="#182230" stroke-width="1.2"/><line x1="145.8" y1="144.6" x2="144.1" y2="164.2" stroke="#182230" stroke-width="10" stroke-linecap="round"/><line x1="145.8" y1="144.6" x2="144.1" y2="164.2" stroke="#5ab6f0" stroke-width="7" stroke-linecap="round"/><ellipse cx="154.1" cy="177.3" rx="4" ry="5" fill="#5ab6f0" stroke="#182230" stroke-width="1.5"/><line x1="144.1" y1="164.2" x2="154.1" y2="177.3" stroke="#182230" stroke-width="9" stroke-linecap="round"/><line x1="144.1" y1="164.2" x2="154.1" y2="177.3" stroke="#5ab6f0" stroke-width="6" stroke-linecap="round"/><animate attributeName="display" values="none;none;inline;none;none;none;none" keyTimes="0.0000;0.1538;0.3077;0.4154;0.5231;0.6308;0.8154" calcMode="discrete" dur="650ms" repeatCount="indefinite"/></g><g display="none"><ellipse cx="144.0" cy="242" rx="30" ry="6" fill="#0a0f15"/><line x1="142.2" y1="155.8" x2="153.9" y2="167.0" stroke="#182230" stroke-width="9" stroke-linecap="round"/><line x1="142.2" y1="155.8" x2="153.9" y2="167.0" stroke="#ee9d5a" stroke-width="6" stroke-linecap="round"/><line x1="146.6" y1="139.5" x2="142.2" y2="155.8" stroke="#182230" stroke-width="10" stroke-linecap="round"/><line x1="146.6" y1="139.5" x2="142.2" y2="155.8" stroke="#ee9d5a" stroke-width="7" stroke-linecap="round"/><ellipse cx="153.9" cy="167.0" rx="4" ry="5" fill="#ee9d5a" stroke="#182230" stroke-width="1.5"/><ellipse cx="153.9" cy="167.0" rx="5.5" ry="3.2" fill="none" stroke="#3a1650" stroke-width="3.5"/><ellipse cx="153.9" cy="167.0" rx="5.5" ry="3.2" fill="none" stroke="#b36be0" stroke-width="2"/><line x1="144.0" y1="232.3" x2="154.9" y2="238.5" stroke="#182230" stroke-width="10" stroke-linecap="round"/><line x1="144.0" y1="232.3" x2="154.9" y2="238.5" stroke="#ee9d5a" stroke-width="7" stroke-linecap="round"/><line x1="153.8" y1="205.4" x2="144.0" y2="230.3" stroke="#182230" stroke-width="10" stroke-linecap="round"/><line x1="153.8" y1="205.4" x2="144.0" y2="230.3" stroke="#ee9d5a" stroke-width="7" stroke-linecap="round"/><line x1="144.0" y1="181.0" x2="153.8" y2="205.4" stroke="#182230" stroke-width="12" stroke-linecap="round"/><line x1="144.0" y1="181.0" x2="153.8" y2="205.4" stroke="#ee9d5a" stroke-width="9" stroke-linecap="round"/><ellipse cx="153.8" cy="205.4" rx="4" ry="4" fill="#e1e8ec" stroke="#182230" stroke-width="1.5"/><line x1="144.0" y1="184.0" x2="153.8" y2="207.1" stroke="#182230" stroke-width="12" stroke-linecap="round"/><line x1="144.0" y1="184.0" x2="153.8" y2="207.1" stroke="#5ab6f0" stroke-width="9" stroke-linecap="round"/><line x1="153.8" y1="207.1" x2="144.0" y2="233.7" stroke="#182230" stroke-width="10" stroke-linecap="round"/><line x1="153.8" y1="207.1" x2="144.0" y2="233.7" stroke="#5ab6f0" stroke-width="7" stroke-linecap="round"/><ellipse cx="153.8" cy="207.1" rx="4" ry="4" fill="#e1e8ec" stroke="#182230" stroke-width="1.5"/><line x1="146.2" y1="127.0" x2="145.4" y2="146.0" stroke="#182230" stroke-width="10" stroke-linecap="round"/><line x1="146.2" y1="127.0" x2="145.4" y2="146.0" stroke="#b6c2cc" stroke-width="7" stroke-linecap="round"/><polygon points="153.8,136.3 137.8,135.7 138.0,182.3 150.0,182.7" fill="#b6c2cc" stroke="#182230" stroke-width="2" stroke-linejoin="round"/><ellipse cx="144.0" cy="182.5" rx="10" ry="7" fill="#637487" stroke="#182230" stroke-width="2"/><path d="M146.2,176.0 Q149.0,170.5 153.9,167.0" fill="none" stroke="#3a1650" stroke-width="6.5" stroke-linecap="round"/><path d="M146.2,176.0 Q149.0,170.5 153.9,167.0" fill="none" stroke="#b36be0" stroke-width="4" stroke-linecap="round"/><ellipse cx="151.9" cy="106.9" rx="21" ry="24" fill="#d2dbe1" stroke="#182230" stroke-width="2"/><ellipse cx="167.0" cy="107.9" rx="1.7" ry="2" fill="#182230"/><polygon points="170.7,109.7 175.9,114.8 169.4,116.5" fill="#d2dbe1" stroke="#182230" stroke-width="1"/><line x1="144.0" y1="235.7" x2="154.9" y2="241.6" stroke="#182230" stroke-width="10" stroke-linecap="round"/><line x1="144.0" y1="235.7" x2="154.9" y2="241.6" stroke="#5ab6f0" stroke-width="7" stroke-linecap="round"/><polygon points="144.6,137.6 149.6,142.1 147.6,148.1 140.6,146.6 139.6,142.1" fill="#246a9e" stroke="#182230" stroke-width="1.2"/><path d="M74.0,150.0 Q113.2,154.3 146.2,176.0" fill="none" stroke="#3a1650" stroke-width="6.5" stroke-linecap="round"/><path d="M74.0,150.0 Q113.2,154.3 146.2,176.0" fill="none" stroke="#b36be0" stroke-width="4" stroke-linecap="round"/><ellipse cx="146.2" cy="176.0" rx="4" ry="5" fill="#5ab6f0" stroke="#182230" stroke-width="1.5"/><ellipse cx="146.2" cy="176.0" rx="5.5" ry="3.2" fill="none" stroke="#3a1650" stroke-width="3.5"/><ellipse cx="146.2" cy="176.0" rx="5.5" ry="3.2" fill="none" stroke="#b36be0" stroke-width="2"/><ellipse cx="146.2" cy="176.0" rx="5.5" ry="3.2" fill="none" stroke="#3a1650" stroke-width="3.5"/><ellipse cx="146.2" cy="176.0" rx="5.5" ry="3.2" fill="none" stroke="#b36be0" stroke-width="2"/><line x1="144.6" y1="143.6" x2="138.4" y2="163.9" stroke="#182230" stroke-width="10" stroke-linecap="round"/><line x1="144.6" y1="143.6" x2="138.4" y2="163.9" stroke="#5ab6f0" stroke-width="7" stroke-linecap="round"/><line x1="138.4" y1="163.9" x2="146.2" y2="176.0" stroke="#182230" stroke-width="9" stroke-linecap="round"/><line x1="138.4" y1="163.9" x2="146.2" y2="176.0" stroke="#5ab6f0" stroke-width="6" stroke-linecap="round"/><animate attributeName="display" values="none;none;none;inline;none;none;none" keyTimes="0.0000;0.1538;0.3077;0.4154;0.5231;0.6308;0.8154" calcMode="discrete" dur="650ms" repeatCount="indefinite"/></g><g display="none"><ellipse cx="144.0" cy="242" rx="30" ry="6" fill="#0a0f15"/><line x1="133.9" y1="154.1" x2="138.6" y2="169.9" stroke="#182230" stroke-width="9" stroke-linecap="round"/><line x1="133.9" y1="154.1" x2="138.6" y2="169.9" stroke="#ee9d5a" stroke-width="6" stroke-linecap="round"/><line x1="144.1" y1="138.4" x2="133.9" y2="154.1" stroke="#182230" stroke-width="10" stroke-linecap="round"/><line x1="144.1" y1="138.4" x2="133.9" y2="154.1" stroke="#ee9d5a" stroke-width="7" stroke-linecap="round"/><ellipse cx="138.6" cy="169.9" rx="4" ry="5" fill="#ee9d5a" stroke="#182230" stroke-width="1.5"/><ellipse cx="138.6" cy="169.9" rx="5.5" ry="3.2" fill="none" stroke="#3a1650" stroke-width="3.5"/><ellipse cx="138.6" cy="169.9" rx="5.5" ry="3.2" fill="none" stroke="#b36be0" stroke-width="2"/><line x1="144.0" y1="232.2" x2="154.9" y2="238.5" stroke="#182230" stroke-width="10" stroke-linecap="round"/><line x1="144.0" y1="232.2" x2="154.9" y2="238.5" stroke="#ee9d5a" stroke-width="7" stroke-linecap="round"/><line x1="152.5" y1="204.9" x2="144.0" y2="230.2" stroke="#182230" stroke-width="10" stroke-linecap="round"/><line x1="152.5" y1="204.9" x2="144.0" y2="230.2" stroke="#ee9d5a" stroke-width="7" stroke-linecap="round"/><line x1="144.0" y1="179.9" x2="152.5" y2="204.9" stroke="#182230" stroke-width="12" stroke-linecap="round"/><line x1="144.0" y1="179.9" x2="152.5" y2="204.9" stroke="#ee9d5a" stroke-width="9" stroke-linecap="round"/><ellipse cx="152.5" cy="204.9" rx="4" ry="4" fill="#e1e8ec" stroke="#182230" stroke-width="1.5"/><line x1="144.0" y1="183.0" x2="152.5" y2="206.7" stroke="#182230" stroke-width="12" stroke-linecap="round"/><line x1="144.0" y1="183.0" x2="152.5" y2="206.7" stroke="#5ab6f0" stroke-width="9" stroke-linecap="round"/><line x1="152.5" y1="206.7" x2="144.0" y2="233.8" stroke="#182230" stroke-width="10" stroke-linecap="round"/><line x1="152.5" y1="206.7" x2="144.0" y2="233.8" stroke="#5ab6f0" stroke-width="7" stroke-linecap="round"/><ellipse cx="152.5" cy="206.7" rx="4" ry="4" fill="#e1e8ec" stroke="#182230" stroke-width="1.5"/><line x1="143.7" y1="126.0" x2="143.8" y2="145.0" stroke="#182230" stroke-width="10" stroke-linecap="round"/><line x1="143.7" y1="126.0" x2="143.8" y2="145.0" stroke="#b6c2cc" stroke-width="7" stroke-linecap="round"/><polygon points="151.7,134.9 135.7,135.0 138.0,181.5 150.0,181.4" fill="#b6c2cc" stroke="#182230" stroke-width="2" stroke-linejoin="round"/><ellipse cx="144.0" cy="181.5" rx="10" ry="7" fill="#637487" stroke="#182230" stroke-width="2"/><path d="M136.0,175.2 Q136.7,172.2 138.6,169.9" fill="none" stroke="#3a1650" stroke-width="6.5" stroke-linecap="round"/><path d="M136.0,175.2 Q136.7,172.2 138.6,169.9" fill="none" stroke="#b36be0" stroke-width="4" stroke-linecap="round"/><ellipse cx="148.1" cy="105.6" rx="21" ry="24" fill="#d2dbe1" stroke="#182230" stroke-width="2"/><ellipse cx="163.2" cy="105.5" rx="1.7" ry="2" fill="#182230"/><polygon points="167.1,106.9 172.5,111.6 166.2,113.9" fill="#d2dbe1" stroke="#182230" stroke-width="1"/><line x1="144.0" y1="235.8" x2="154.9" y2="241.5" stroke="#182230" stroke-width="10" stroke-linecap="round"/><line x1="144.0" y1="235.8" x2="154.9" y2="241.5" stroke="#5ab6f0" stroke-width="7" stroke-linecap="round"/><path d="M74.0,150.0 Q108.0,155.1 136.0,175.2" fill="none" stroke="#3a1650" stroke-width="6.5" stroke-linecap="round"/><path d="M74.0,150.0 Q108.0,155.1 136.0,175.2" fill="none" stroke="#b36be0" stroke-width="4" stroke-linecap="round"/><ellipse cx="136.0" cy="175.2" rx="4" ry="5" fill="#5ab6f0" stroke="#182230" stroke-width="1.5"/><ellipse cx="136.0" cy="175.2" rx="5.5" ry="3.2" fill="none" stroke="#3a1650" stroke-width="3.5"/><ellipse cx="136.0" cy="175.2" rx="5.5" ry="3.2" fill="none" stroke="#b36be0" stroke-width="2"/><ellipse cx="136.0" cy="175.2" rx="5.5" ry="3.2" fill="none" stroke="#3a1650" stroke-width="3.5"/><ellipse cx="136.0" cy="175.2" rx="5.5" ry="3.2" fill="none" stroke="#b36be0" stroke-width="2"/><polygon points="143.5,136.5 148.5,141.0 146.5,147.0 139.5,145.5 138.5,141.0" fill="#246a9e" stroke="#182230" stroke-width="1.2"/><line x1="133.1" y1="162.2" x2="136.0" y2="175.2" stroke="#182230" stroke-width="9" stroke-linecap="round"/><line x1="133.1" y1="162.2" x2="136.0" y2="175.2" stroke="#5ab6f0" stroke-width="6" stroke-linecap="round"/><line x1="143.5" y1="142.5" x2="133.1" y2="162.2" stroke="#182230" stroke-width="10" stroke-linecap="round"/><line x1="143.5" y1="142.5" x2="133.1" y2="162.2" stroke="#5ab6f0" stroke-width="7" stroke-linecap="round"/><animate attributeName="display" values="none;none;none;none;inline;none;none" keyTimes="0.0000;0.1538;0.3077;0.4154;0.5231;0.6308;0.8154" calcMode="discrete" dur="650ms" repeatCount="indefinite"/></g><g display="none"><ellipse cx="144.0" cy="242" rx="30" ry="6" fill="#0a0f15"/><line x1="142.9" y1="137.9" x2="132.8" y2="157.1" stroke="#182230" stroke-width="10" stroke-linecap="round"/><line x1="142.9" y1="137.9" x2="132.8" y2="157.1" stroke="#ee9d5a" stroke-width="7" stroke-linecap="round"/><line x1="132.8" y1="157.1" x2="134.8" y2="172.5" stroke="#182230" stroke-width="9" stroke-linecap="round"/><line x1="132.8" y1="157.1" x2="134.8" y2="172.5" stroke="#ee9d5a" stroke-width="6" stroke-linecap="round"/><line x1="144.0" y1="232.2" x2="154.8" y2="238.5" stroke="#182230" stroke-width="10" stroke-linecap="round"/><line x1="144.0" y1="232.2" x2="154.8" y2="238.5" stroke="#ee9d5a" stroke-width="7" stroke-linecap="round"/><line x1="151.9" y1="204.6" x2="144.0" y2="230.2" stroke="#182230" stroke-width="10" stroke-linecap="round"/><line x1="151.9" y1="204.6" x2="144.0" y2="230.2" stroke="#ee9d5a" stroke-width="7" stroke-linecap="round"/><line x1="144.0" y1="179.5" x2="151.9" y2="204.6" stroke="#182230" stroke-width="12" stroke-linecap="round"/><line x1="144.0" y1="179.5" x2="151.9" y2="204.6" stroke="#ee9d5a" stroke-width="9" stroke-linecap="round"/><ellipse cx="151.9" cy="204.6" rx="4" ry="4" fill="#e1e8ec" stroke="#182230" stroke-width="1.5"/><ellipse cx="134.8" cy="172.5" rx="4" ry="5" fill="#ee9d5a" stroke="#182230" stroke-width="1.5"/><ellipse cx="134.8" cy="172.5" rx="5.5" ry="3.2" fill="none" stroke="#3a1650" stroke-width="3.5"/><ellipse cx="134.8" cy="172.5" rx="5.5" ry="3.2" fill="none" stroke="#b36be0" stroke-width="2"/><line x1="144.0" y1="182.5" x2="151.9" y2="206.5" stroke="#182230" stroke-width="12" stroke-linecap="round"/><line x1="144.0" y1="182.5" x2="151.9" y2="206.5" stroke="#5ab6f0" stroke-width="9" stroke-linecap="round"/><line x1="151.9" y1="206.5" x2="144.0" y2="233.8" stroke="#182230" stroke-width="10" stroke-linecap="round"/><line x1="151.9" y1="206.5" x2="144.0" y2="233.8" stroke="#5ab6f0" stroke-width="7" stroke-linecap="round"/><ellipse cx="151.9" cy="206.5" rx="4" ry="4" fill="#e1e8ec" stroke="#182230" stroke-width="1.5"/><line x1="142.5" y1="125.5" x2="143.0" y2="144.5" stroke="#182230" stroke-width="10" stroke-linecap="round"/><line x1="142.5" y1="125.5" x2="143.0" y2="144.5" stroke="#b6c2cc" stroke-width="7" stroke-linecap="round"/><polygon points="150.8,134.3 134.8,134.7 138.0,181.2 150.0,180.8" fill="#b6c2cc" stroke="#182230" stroke-width="2" stroke-linejoin="round"/><ellipse cx="144.0" cy="181.0" rx="10" ry="7" fill="#637487" stroke="#182230" stroke-width="2"/><path d="M134.8,174.0 Q134.6,173.2 134.8,172.5" fill="none" stroke="#3a1650" stroke-width="6.5" stroke-linecap="round"/><path d="M134.8,174.0 Q134.6,173.2 134.8,172.5" fill="none" stroke="#b36be0" stroke-width="4" stroke-linecap="round"/><ellipse cx="146.3" cy="105.1" rx="21" ry="24" fill="#d2dbe1" stroke="#182230" stroke-width="2"/><ellipse cx="161.5" cy="104.4" rx="1.7" ry="2" fill="#182230"/><polygon points="165.3,105.8 171.0,110.3 164.7,112.7" fill="#d2dbe1" stroke="#182230" stroke-width="1"/><path d="M74.0,150.0 Q107.3,154.7 134.8,174.0" fill="none" stroke="#3a1650" stroke-width="6.5" stroke-linecap="round"/><path d="M74.0,150.0 Q107.3,154.7 134.8,174.0" fill="none" stroke="#b36be0" stroke-width="4" stroke-linecap="round"/><ellipse cx="134.8" cy="174.0" rx="4" ry="5" fill="#5ab6f0" stroke="#182230" stroke-width="1.5"/><ellipse cx="134.8" cy="174.0" rx="5.5" ry="3.2" fill="none" stroke="#3a1650" stroke-width="3.5"/><ellipse cx="134.8" cy="174.0" rx="5.5" ry="3.2" fill="none" stroke="#b36be0" stroke-width="2"/><ellipse cx="134.8" cy="174.0" rx="5.5" ry="3.2" fill="none" stroke="#3a1650" stroke-width="3.5"/><ellipse cx="134.8" cy="174.0" rx="5.5" ry="3.2" fill="none" stroke="#b36be0" stroke-width="2"/><line x1="144.0" y1="235.8" x2="154.8" y2="241.5" stroke="#182230" stroke-width="10" stroke-linecap="round"/><line x1="144.0" y1="235.8" x2="154.8" y2="241.5" stroke="#5ab6f0" stroke-width="7" stroke-linecap="round"/><line x1="132.8" y1="162.4" x2="134.8" y2="174.0" stroke="#182230" stroke-width="9" stroke-linecap="round"/><line x1="132.8" y1="162.4" x2="134.8" y2="174.0" stroke="#5ab6f0" stroke-width="6" stroke-linecap="round"/><polygon points="142.9,136.1 147.9,140.6 145.9,146.6 138.9,145.1 137.9,140.6" fill="#246a9e" stroke="#182230" stroke-width="1.2"/><line x1="142.9" y1="142.1" x2="132.8" y2="162.4" stroke="#182230" stroke-width="10" stroke-linecap="round"/><line x1="142.9" y1="142.1" x2="132.8" y2="162.4" stroke="#5ab6f0" stroke-width="7" stroke-linecap="round"/><animate attributeName="display" values="none;none;none;none;none;inline;none" keyTimes="0.0000;0.1538;0.3077;0.4154;0.5231;0.6308;0.8154" calcMode="discrete" dur="650ms" repeatCount="indefinite"/></g><g display="none"><ellipse cx="144.0" cy="242" rx="30" ry="6" fill="#0a0f15"/><line x1="142.8" y1="136.9" x2="133.7" y2="156.6" stroke="#182230" stroke-width="10" stroke-linecap="round"/><line x1="142.8" y1="136.9" x2="133.7" y2="156.6" stroke="#ee9d5a" stroke-width="7" stroke-linecap="round"/><line x1="133.7" y1="156.6" x2="134.9" y2="172.9" stroke="#182230" stroke-width="9" stroke-linecap="round"/><line x1="133.7" y1="156.6" x2="134.9" y2="172.9" stroke="#ee9d5a" stroke-width="6" stroke-linecap="round"/><line x1="144.0" y1="232.2" x2="154.8" y2="238.5" stroke="#182230" stroke-width="10" stroke-linecap="round"/><line x1="144.0" y1="232.2" x2="154.8" y2="238.5" stroke="#ee9d5a" stroke-width="7" stroke-linecap="round"/><line x1="144.8" y1="179.1" x2="152.5" y2="204.4" stroke="#182230" stroke-width="12" stroke-linecap="round"/><line x1="144.8" y1="179.1" x2="152.5" y2="204.4" stroke="#ee9d5a" stroke-width="9" stroke-linecap="round"/><line x1="152.5" y1="204.4" x2="144.0" y2="230.2" stroke="#182230" stroke-width="10" stroke-linecap="round"/><line x1="152.5" y1="204.4" x2="144.0" y2="230.2" stroke="#ee9d5a" stroke-width="7" stroke-linecap="round"/><ellipse cx="152.5" cy="204.4" rx="4" ry="4" fill="#e1e8ec" stroke="#182230" stroke-width="1.5"/><ellipse cx="134.9" cy="172.9" rx="4" ry="5" fill="#ee9d5a" stroke="#182230" stroke-width="1.5"/><ellipse cx="134.9" cy="172.9" rx="5.5" ry="3.2" fill="none" stroke="#3a1650" stroke-width="3.5"/><ellipse cx="134.9" cy="172.9" rx="5.5" ry="3.2" fill="none" stroke="#b36be0" stroke-width="2"/><line x1="143.2" y1="182.2" x2="153.5" y2="205.1" stroke="#182230" stroke-width="12" stroke-linecap="round"/><line x1="143.2" y1="182.2" x2="153.5" y2="205.1" stroke="#5ab6f0" stroke-width="9" stroke-linecap="round"/><line x1="153.5" y1="205.1" x2="144.0" y2="231.7" stroke="#182230" stroke-width="10" stroke-linecap="round"/><line x1="153.5" y1="205.1" x2="144.0" y2="231.7" stroke="#5ab6f0" stroke-width="7" stroke-linecap="round"/><ellipse cx="153.5" cy="205.1" rx="4" ry="4" fill="#e1e8ec" stroke="#182230" stroke-width="1.5"/><line x1="142.1" y1="125.4" x2="142.7" y2="144.5" stroke="#182230" stroke-width="10" stroke-linecap="round"/><line x1="142.1" y1="125.4" x2="142.7" y2="144.5" stroke="#b6c2cc" stroke-width="7" stroke-linecap="round"/><polygon points="150.4,134.2 134.4,134.8 138.0,180.9 150.0,180.5" fill="#b6c2cc" stroke="#182230" stroke-width="2" stroke-linejoin="round"/><ellipse cx="144.0" cy="180.7" rx="10" ry="7" fill="#637487" stroke="#182230" stroke-width="2"/><path d="M134.6,173.0 Q134.7,172.9 134.9,172.9" fill="none" stroke="#3a1650" stroke-width="6.5" stroke-linecap="round"/><path d="M134.6,173.0 Q134.7,172.9 134.9,172.9" fill="none" stroke="#b36be0" stroke-width="4" stroke-linecap="round"/><path d="M74.0,150.0 Q107.1,154.2 134.6,173.0" fill="none" stroke="#3a1650" stroke-width="6.5" stroke-linecap="round"/><path d="M74.0,150.0 Q107.1,154.2 134.6,173.0" fill="none" stroke="#b36be0" stroke-width="4" stroke-linecap="round"/><ellipse cx="134.6" cy="173.0" rx="4" ry="5" fill="#5ab6f0" stroke="#182230" stroke-width="1.5"/><ellipse cx="134.6" cy="173.0" rx="5.5" ry="3.2" fill="none" stroke="#3a1650" stroke-width="3.5"/><ellipse cx="134.6" cy="173.0" rx="5.5" ry="3.2" fill="none" stroke="#b36be0" stroke-width="2"/><ellipse cx="134.6" cy="173.0" rx="5.5" ry="3.2" fill="none" stroke="#3a1650" stroke-width="3.5"/><ellipse cx="134.6" cy="173.0" rx="5.5" ry="3.2" fill="none" stroke="#b36be0" stroke-width="2"/><ellipse cx="146.2" cy="105.4" rx="21" ry="24" fill="#d2dbe1" stroke="#182230" stroke-width="2"/><ellipse cx="161.3" cy="104.7" rx="1.7" ry="2" fill="#182230"/><polygon points="165.1,106.0 170.6,110.4 164.3,112.9" fill="#d2dbe1" stroke="#182230" stroke-width="1"/><line x1="132.7" y1="161.5" x2="134.6" y2="173.0" stroke="#182230" stroke-width="9" stroke-linecap="round"/><line x1="132.7" y1="161.5" x2="134.6" y2="173.0" stroke="#5ab6f0" stroke-width="6" stroke-linecap="round"/><line x1="144.0" y1="233.7" x2="152.9" y2="241.5" stroke="#182230" stroke-width="10" stroke-linecap="round"/><line x1="144.0" y1="233.7" x2="152.9" y2="241.5" stroke="#5ab6f0" stroke-width="7" stroke-linecap="round"/><polygon points="142.3,135.0 147.3,139.5 145.3,145.5 138.3,144.0 137.3,139.5" fill="#246a9e" stroke="#182230" stroke-width="1.2"/><line x1="142.3" y1="141.0" x2="132.7" y2="161.5" stroke="#182230" stroke-width="10" stroke-linecap="round"/><line x1="142.3" y1="141.0" x2="132.7" y2="161.5" stroke="#5ab6f0" stroke-width="7" stroke-linecap="round"/><animate attributeName="display" values="none;none;none;none;none;none;inline" keyTimes="0.0000;0.1538;0.3077;0.4154;0.5231;0.6308;0.8154" calcMode="discrete" dur="650ms" repeatCount="indefinite"/></g></g></svg>
